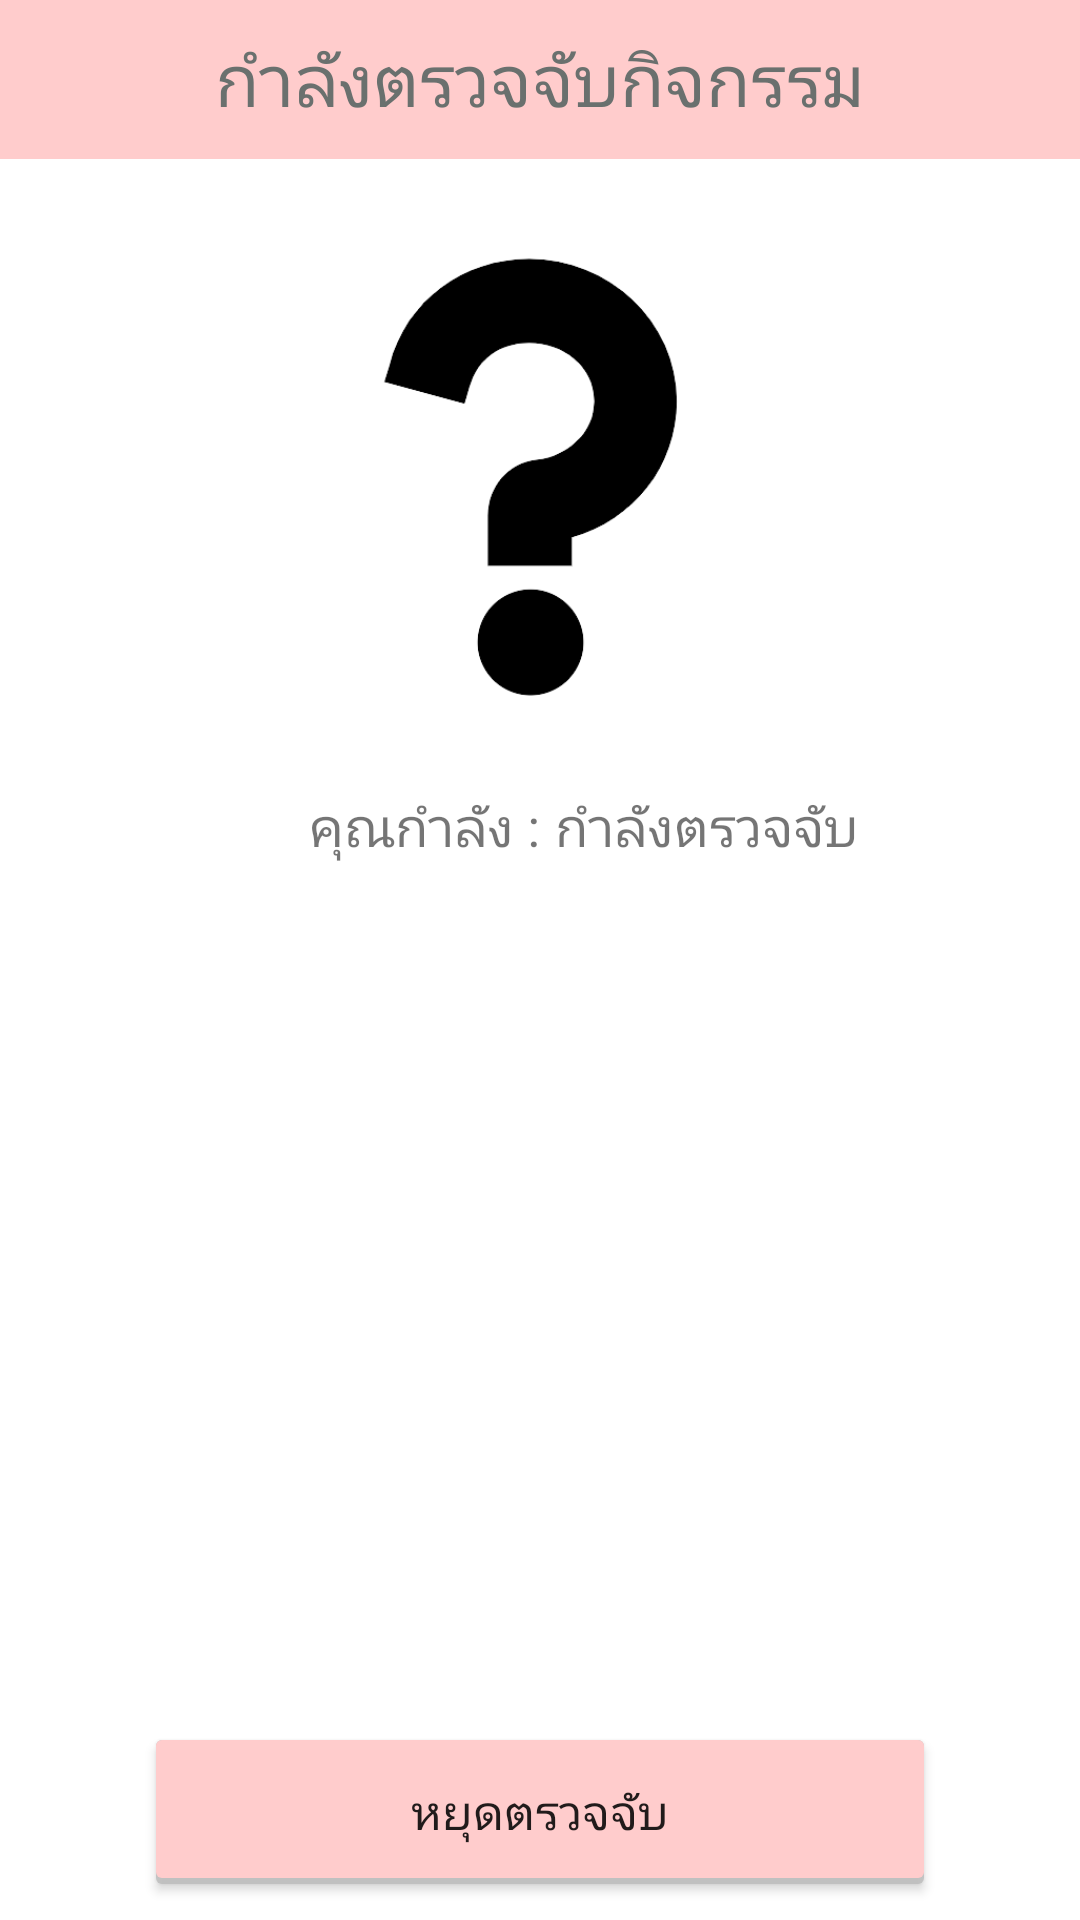

Reconstruct the res/layout file that produces this screen, plus the resources it refers to.
<!-- AndroidManifest.xml: application theme AppTheme -->
<!-- res/layout/activity_recognize.xml -->
<?xml version="1.0" encoding="utf-8"?>
<LinearLayout xmlns:android="http://schemas.android.com/apk/res/android"
    xmlns:tools="http://schemas.android.com/tools"
    android:layout_width="match_parent"
    android:layout_height="match_parent"
    android:background="#fff"
    android:orientation="vertical"
    android:gravity="center|top"
    tools:context=".Recognize_Activity">


    <TextView
        android:layout_marginBottom="5dp"
        android:padding="10dp"
        android:background="@color/myLightPink"
        android:gravity="center"
        android:layout_width="match_parent"
        android:layout_height="wrap_content"
        android:text="กำลังตรวจจับกิจกรรม"
        style="@style/TextStyle_bigHeader"
        />
    <LinearLayout
        android:layout_width="match_parent"
        android:layout_height="wrap_content"
        android:orientation="vertical"
        android:layout_weight="1">
        <LinearLayout
            android:layout_width="match_parent"
            android:layout_height="wrap_content"
            android:gravity="center"
            >
        <ImageView
            android:id="@+id/showActivity"
            android:layout_width="150dp"
            android:layout_height="200dp"
            android:src="@drawable/question">

        </ImageView>
        </LinearLayout>
        <LinearLayout
            android:layout_width="match_parent"
            android:layout_height="wrap_content"
            android:layout_margin="5dp"
            >
            <TextView
                android:layout_width="match_parent"
                android:layout_height="wrap_content"
                android:layout_weight="1"
                android:layout_alignStart="@id/text_label"
                android:layout_alignParentStart="true"
                android:gravity="right"
                android:text="@string/activity_label"
                android:textSize="18dp" />

            <TextView
                android:id="@+id/text_label"
                android:paddingLeft="5dp"
                android:layout_weight="1"
                android:text="กำลังตรวจจับ"
                android:layout_width="match_parent"
                android:layout_height="wrap_content"
                android:layout_alignParentEnd="true"
                android:textSize="18dp"/>

        </LinearLayout>
        <LinearLayout
            android:layout_width="match_parent"
            android:layout_height="wrap_content"
            android:layout_margin="5dp"
            >
            <TextView
                android:layout_width="match_parent"
                android:layout_height="wrap_content"
                android:layout_weight="1"
                android:gravity="right"
                android:layout_alignStart="@id/text_confidence"
                android:layout_alignParentStart="true"
                android:text="@string/confidence"
                android:textSize="18dp"
                android:visibility="gone"/>
            <TextView
                android:id="@+id/text_confidence"
                android:layout_weight="1"
                android:paddingLeft="5dp"
                android:text="กำลังตรวจจับ"
                android:textSize="18dp"
                android:visibility="gone"
                android:layout_width="match_parent"
                android:layout_height="wrap_content"
                android:layout_alignParentEnd="true" />

        </LinearLayout>
        <LinearLayout
            android:layout_width="match_parent"
            android:layout_height="wrap_content"
            android:gravity="center"
            android:layout_margin="5dp"

            >
            <LinearLayout
                android:layout_width="wrap_content"
                android:layout_height="wrap_content">
                <Chronometer
                    android:id="@+id/ch_walk"
                    android:visibility="gone"
                    android:layout_width="match_parent"
                    android:layout_height="wrap_content"
                    style="@style/TextStyle_smallHeader"
                    />
            </LinearLayout>
        </LinearLayout>

        <LinearLayout
            android:layout_width="match_parent"
            android:layout_height="wrap_content"
            android:layout_margin="5dp"
            android:gravity="center">
            <LinearLayout
                android:layout_width="wrap_content"
                android:layout_height="wrap_content">
                <Chronometer
                    android:id="@+id/ch_run"
                    android:visibility="gone"
                    android:layout_width="match_parent"
                    android:layout_height="wrap_content"
                    style="@style/TextStyle_smallHeader"
                    android:text="การวิ่ง"
                    />
            </LinearLayout>
        </LinearLayout>
        


    </LinearLayout>

    <Button
        android:id="@+id/stop"
        android:layout_width="256dp"
        android:layout_height="wrap_content"
        android:layout_gravity="center"
        android:layout_marginStart="12dp"
        android:layout_marginTop="12dp"
        android:layout_marginEnd="12dp"
        android:layout_marginBottom="12dp"
        android:background="@drawable/pink_shadow"
        android:text="หยุดตรวจจับ"
        android:textSize="16dp" />


</LinearLayout>
<!-- resources referenced by this layout -->
<resources>
  <color name="myLightPink">#FFCCCC</color>
  <!-- drawable pink_shadow (drawable) -->
  <?xml version="1.0" encoding="utf-8"?>
  <layer-list xmlns:android="http://schemas.android.com/apk/res/android">
      <item>
          <shape android:shape="rectangle">
              <solid android:color="#CABBBBBB"/>
              <corners android:radius="2dp" />
          </shape>
      </item>
  
      <item
          android:left="0dp"
          android:right="0dp"
          android:top="0dp"
          android:bottom="2dp">
          <shape android:shape="rectangle">
              <solid android:color="@color/myLightPink"/>
              <corners android:radius="2dp" />
          </shape>
      </item>
  </layer-list>
  <!-- drawable question: png bitmap (drawable, 11749 bytes) -->
  <string name="activity_label">คุณกำลัง : </string>
  <string name="confidence">ความมั่นใจในกิจกรรม : </string>
  <style name="TextStyle_bigHeader" parent="Theme.AppCompat.Light.DarkActionBar">
          <item name="android:fontFamily">@font/umpush_bold</item>
          <item name="android:textSize">24dp</item>
          <item name="android:textColor">@color/dimGray</item>
      </style>
  <style name="TextStyle_smallHeader" parent="Theme.AppCompat.Light.DarkActionBar">
          <item name="android:fontFamily">@font/umpush</item>
          <item name="android:textSize">18dp</item>
          <item name="android:textColor">@color/normalText</item>
      </style>
  <style name="AppTheme" parent="Theme.AppCompat.Light.NoActionBar" />
  <color name="dimGray">#6A706E</color>
  <color name="normalText">#353535</color>
</resources>
